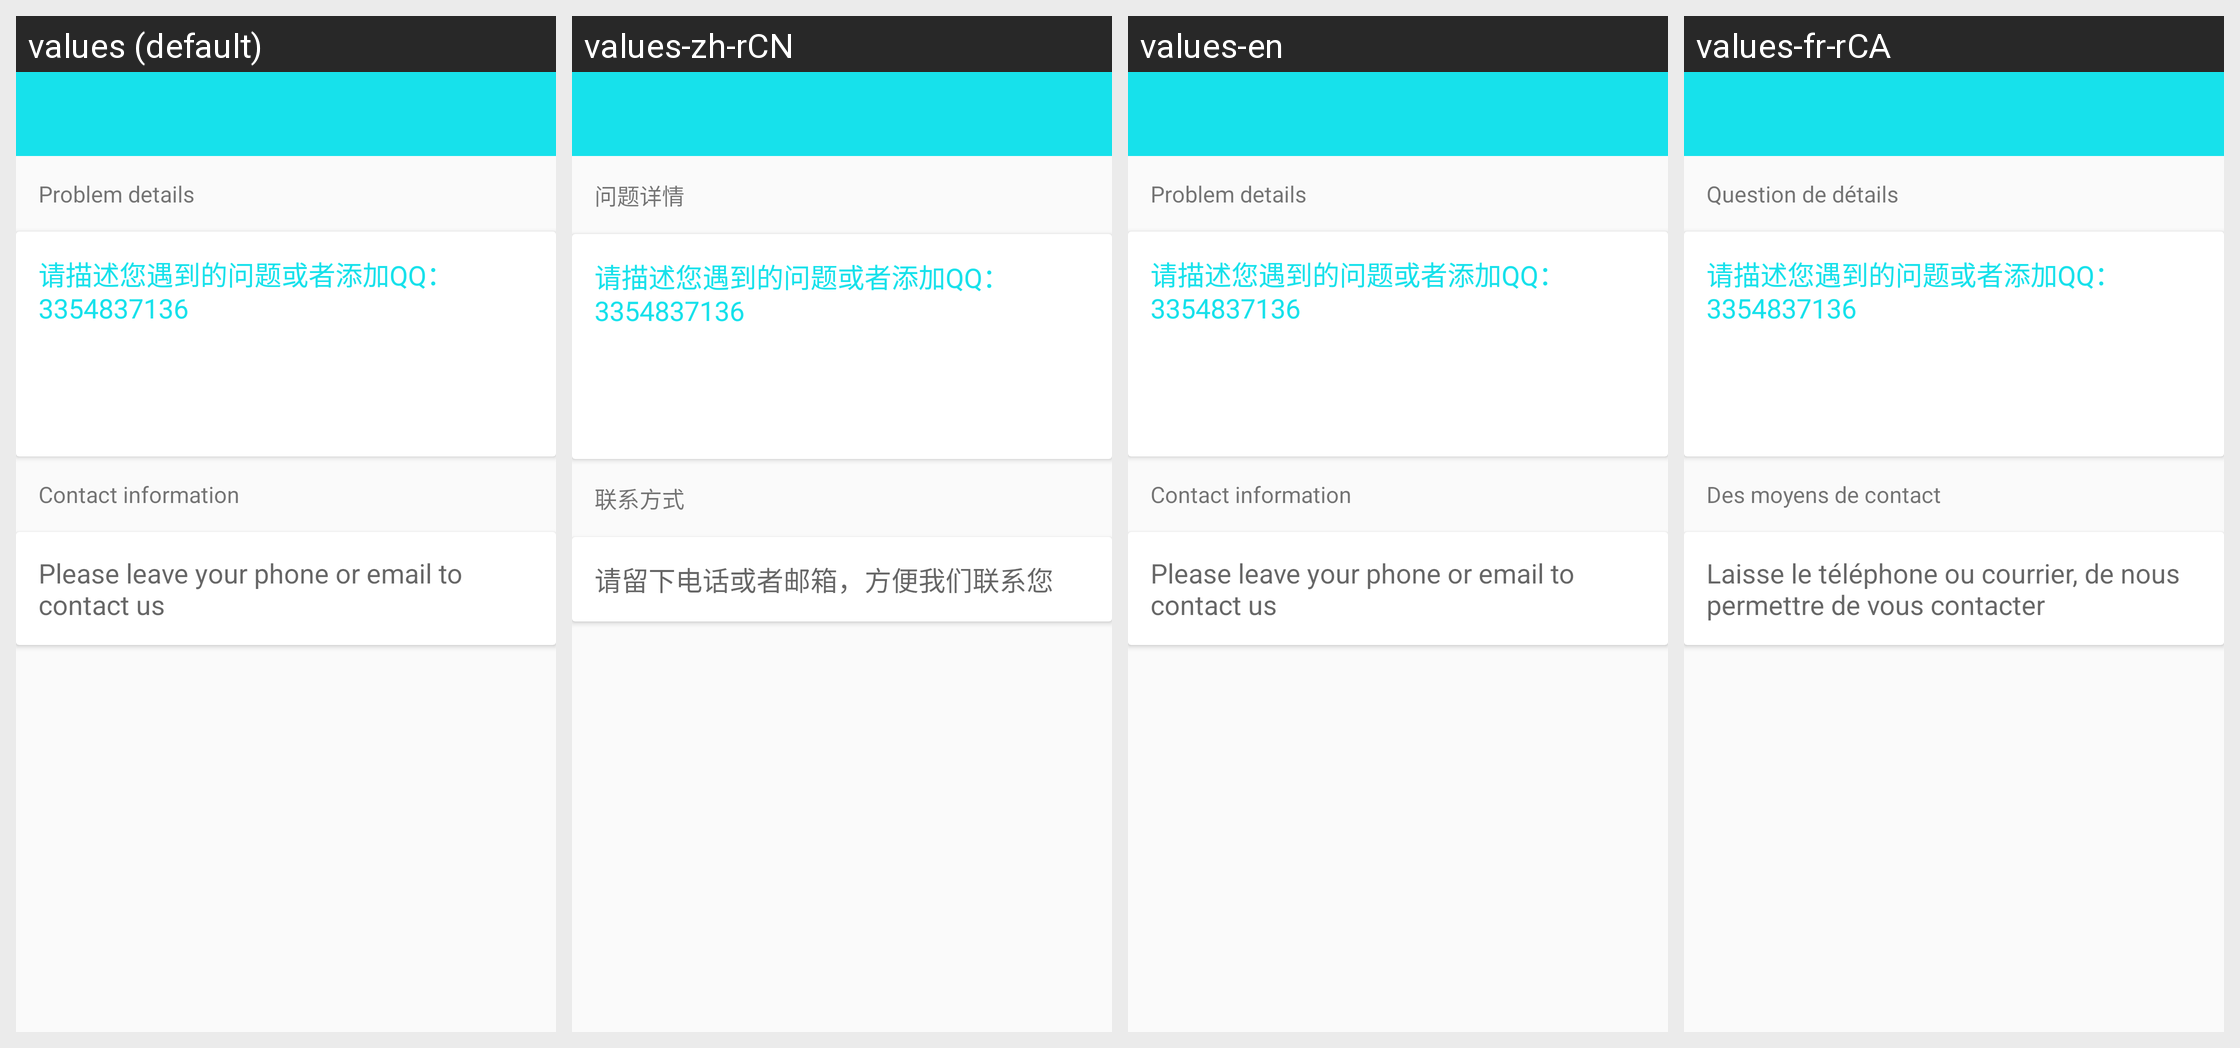

Locale-by-locale string values for the Android screen shown in this grid:
Android screen res/layout/activity_feedback.xml rendered under 4 locales, left to right: values (default), values-zh-rCN, values-en, values-fr-rCA. Device: Nexus 5 (rendered at 1080×1920; each locale shown at half size, 540×960, under a caption strip naming it); theme BAppTheme.
Other locales in the repository, not shown: values-de-rDE, values-es-rES, values-fr-rBE, values-fr-rFR, values-it-rCH, values-it-rIT, values-ja-rJP, values-ko-rKR, values-pt-rBR, values-ru-rRU, values-vi-rVN, values-zh-rHK, values-zh-rTW.
Strings drawn on this screen, with the default value and each locale's value (text and hints the layout hard-codes, and strings that could not be matched under every locale, appear in the picture but are not listed):

question_detail
  values: Problem details
  values-zh-rCN: 问题详情
  values-en: Problem details
  values-fr-rCA: Question de détails

contact_info
  values: Contact information
  values-zh-rCN: 联系方式
  values-en: Contact information
  values-fr-rCA: Des moyens de contact

leave_phone
  values: Please leave your phone or email to contact us
  values-zh-rCN: 请留下电话或者邮箱，方便我们联系您
  values-en: Please leave your phone or email to contact us
  values-fr-rCA: Laisse le téléphone ou courrier, de nous permettre de vous contacter
